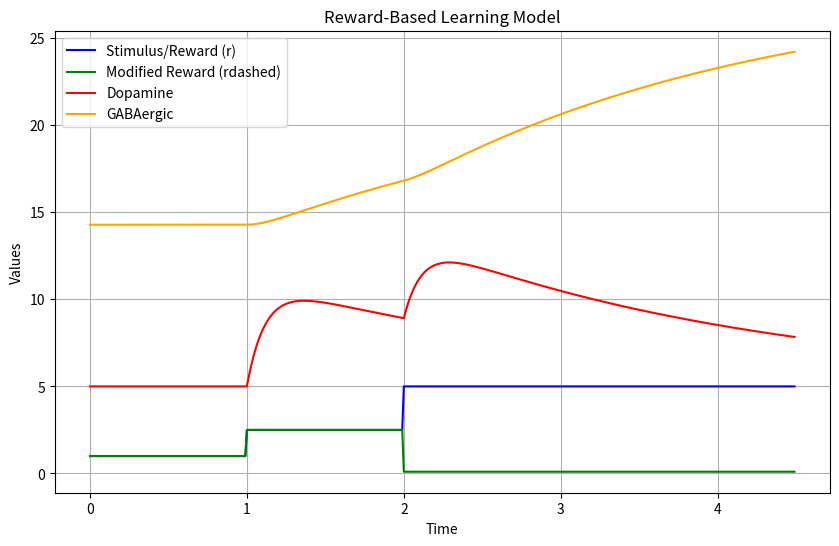

This chart was generated by the following Python code:
import matplotlib.pyplot as plt
import numpy as np
from scipy.integrate import odeint
d0_=5
C_=15
mu_=6
alpha_=0.7
def load_eqs(omega_d,omega):
    def eqs(y,t,R):
        d,g = y
        dydt = [omega_d*(C_+mu_*np.log(R(t)) - alpha_*g - d), 
                omega*(d/d0_-1), 
                ]
        return dydt
    return eqs
eqs=load_eqs(9,3);
#omega_ d and omega are both chosen at random - can be variable as parameters 
def get_y0(r0=1,tmax = 100):
    t = np.arange(1, tmax,0.01)
    sol = odeint(eqs, [1,1], t,args=(lambda t: r0,))
    return sol[-1]
def run(r,t,r0=1):
    return odeint(eqs, get_y0(r0), t,args=(r,),rtol=1e-12,atol=1e-12)
def generate_stim_reward(tcue = 1,treward = None,tmax = 4.5,
                         reward_baseline = 1,reward_size=5,give_reward=1):
    t = np.arange(0, tmax,0.01)
    if treward==None:
        # if treward is none, cue and reward happen at the same time
        r = lambda t: reward_baseline if (t<tcue) else give_reward*reward_size + (1-give_reward)*0.1*reward_baseline
        rdashed = r
    else:
        r = lambda t: reward_baseline if (t<tcue) else 0.5*reward_size if (t<treward) else give_reward*reward_size + (1-give_reward)*0.1*reward_baseline
        rdashed = lambda t: r(t) if t<treward else 0.1*reward_baseline 
    return run(r,t,reward_baseline),r,t,rdashed
tcue = 1
treward = 2
tmax = 4.5
reward_baseline = 1
reward_size = 5
give_reward = 1
# Generate the simulation results
solution, r, t, rdashed = generate_stim_reward(tcue, treward, tmax, reward_baseline, reward_size, give_reward)
# Plot the simulation results
plt.figure(figsize=(10, 6))

# Plot the stimulus/reward values over time
plt.plot(t, [r(ti) for ti in t], label='Stimulus/Reward (r)', color='blue')
plt.plot(t, [rdashed(ti) for ti in t], label='Modified Reward (rdashed)', color='green')

# Plot the variable 'd' from the simulation results
plt.plot(t, solution[:, 0], label='Dopamine', color='red')

# Plot the variable 'g' from the simulation results
plt.plot(t, solution[:, 1], label='GABAergic', color='orange')

plt.xlabel('Time')
plt.ylabel('Values')
plt.title('Reward-Based Learning Model')
plt.legend()
plt.grid(True)
plt.show()

